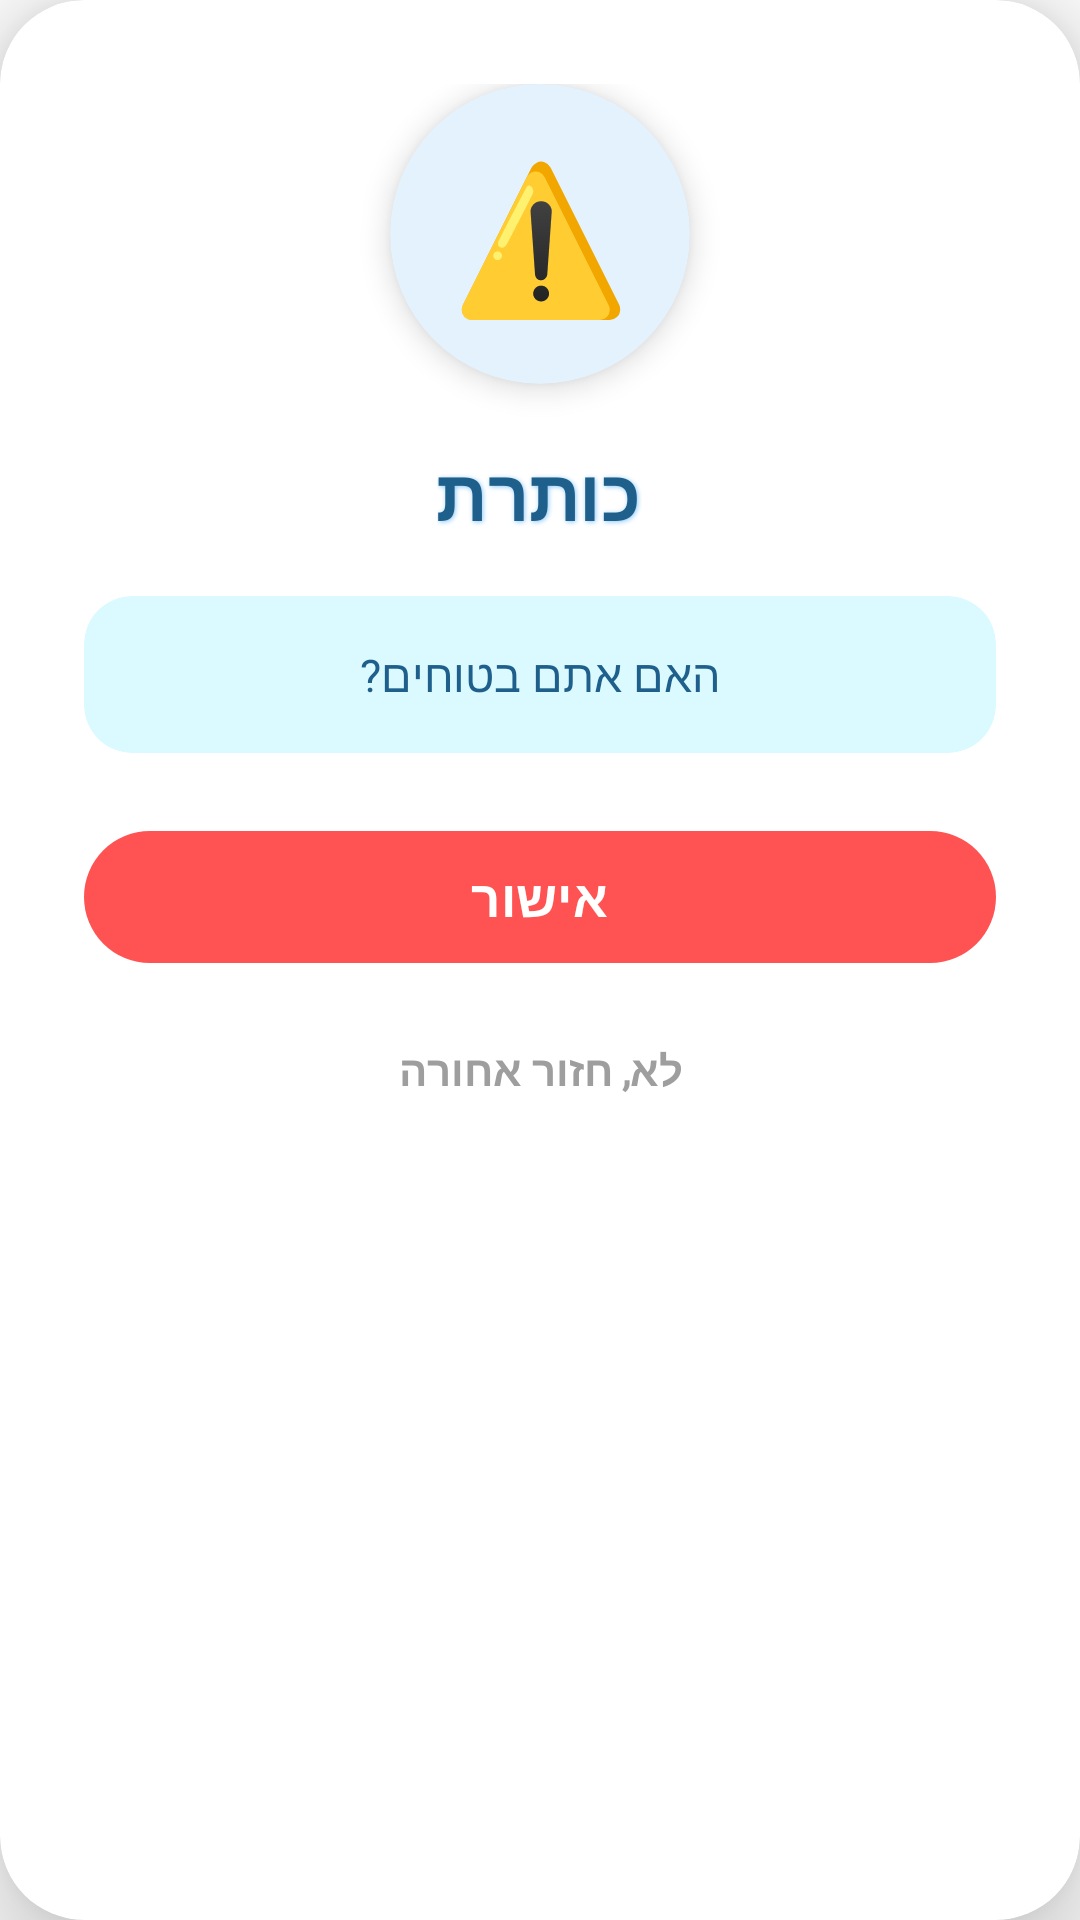

Write the Android layout XML for this screen, with the resource values it uses.
<!-- AndroidManifest.xml: application theme Theme.TheMagicOfKnowledge -->
<!-- res/layout/custom_action_dialog.xml -->
<?xml version="1.0" encoding="utf-8"?>
<androidx.cardview.widget.CardView xmlns:android="http://schemas.android.com/apk/res/android"
    xmlns:app="http://schemas.android.com/apk/res-auto"
    android:layout_width="320dp"
    android:layout_height="wrap_content"
    android:layout_gravity="center"
    app:cardBackgroundColor="#FFFFFF"
    app:cardCornerRadius="28dp"
    app:cardElevation="16dp">

    <LinearLayout
        android:layout_width="match_parent"
        android:layout_height="wrap_content"
        android:gravity="center"
        android:orientation="vertical"
        android:padding="28dp">

        
        <androidx.cardview.widget.CardView
            android:layout_width="100dp"
            android:layout_height="100dp"
            android:layout_marginBottom="20dp"
            app:cardBackgroundColor="#E3F2FD"
            app:cardCornerRadius="50dp"
            app:cardElevation="6dp">

            <TextView
                android:layout_width="match_parent"
                android:layout_height="match_parent"
                android:gravity="center"
                android:text="⚠️"
                android:textSize="48sp" />

        </androidx.cardview.widget.CardView>

        
        <LinearLayout
            android:layout_width="wrap_content"
            android:layout_height="wrap_content"
            android:gravity="center"
            android:orientation="horizontal"
            android:layout_marginBottom="4dp">

            <TextView
                android:id="@+id/tvDialogTitle"
                android:layout_width="wrap_content"
                android:layout_height="wrap_content"
                android:fontFamily="@font/gan"
                android:gravity="center"
                android:shadowColor="#90CAF9"
                android:shadowDx="1"
                android:shadowDy="1"
                android:shadowRadius="4"
                android:text="כותרת"
                android:textColor="#1E5F8B"
                android:textSize="24sp"
                android:textStyle="bold" />

        </LinearLayout>

        
        <androidx.cardview.widget.CardView
            android:layout_width="match_parent"
            android:layout_height="wrap_content"
            android:layout_marginTop="14dp"
            android:layout_marginBottom="22dp"
            app:cardBackgroundColor="#dafaff"
            app:cardCornerRadius="16dp"
            app:cardElevation="0dp">

            <TextView
                android:id="@+id/tvDialogMessage"
                android:layout_width="match_parent"
                android:layout_height="wrap_content"
                android:fontFamily="@font/varelaround"
                android:gravity="center"
                android:lineSpacingExtra="4dp"
                android:padding="16dp"
                android:text="האם אתם בטוחים?"
                android:textColor="#1E5F8B"
                android:textSize="15sp" />

        </androidx.cardview.widget.CardView>

        
        <com.google.android.material.button.MaterialButton
            android:id="@+id/btnConfirm"
            android:layout_width="match_parent"
            android:layout_height="52dp"
            android:fontFamily="@font/gan"
            android:text="אישור"
            android:textColor="#FFFFFF"
            android:textSize="17sp"
            android:textStyle="bold"
            app:backgroundTint="#FF5252"
            app:cornerRadius="26dp"
            app:elevation="4dp" />

        
        <TextView
            android:id="@+id/btnCancel"
            android:layout_width="wrap_content"
            android:layout_height="wrap_content"
            android:layout_marginTop="12dp"
            android:fontFamily="@font/varelaround"
            android:padding="10dp"
            android:text="לא, חזור אחורה"
            android:textColor="#9E9E9E"
            android:textSize="14sp"
            android:textStyle="bold" />

    </LinearLayout>
</androidx.cardview.widget.CardView>
<!-- resources referenced by this layout -->
<resources>
  <style name="Theme.TheMagicOfKnowledge" parent="Base.Theme.TheMagicOfKnowledge">
          <item name="android:windowBackground">@drawable/main_background</item>
          <item name="android:statusBarColor">@android:color/transparent</item>
          <item name="android:windowLightStatusBar">false</item>
      </style>
  <style name="Base.Theme.TheMagicOfKnowledge" parent="Theme.Material3.DayNight.NoActionBar">
          <item name="colorPrimary">@color/transparent</item>
          <item name="android:statusBarColor">@color/transparent</item>
      </style>
  <color name="transparent">#00000000</color>
</resources>
